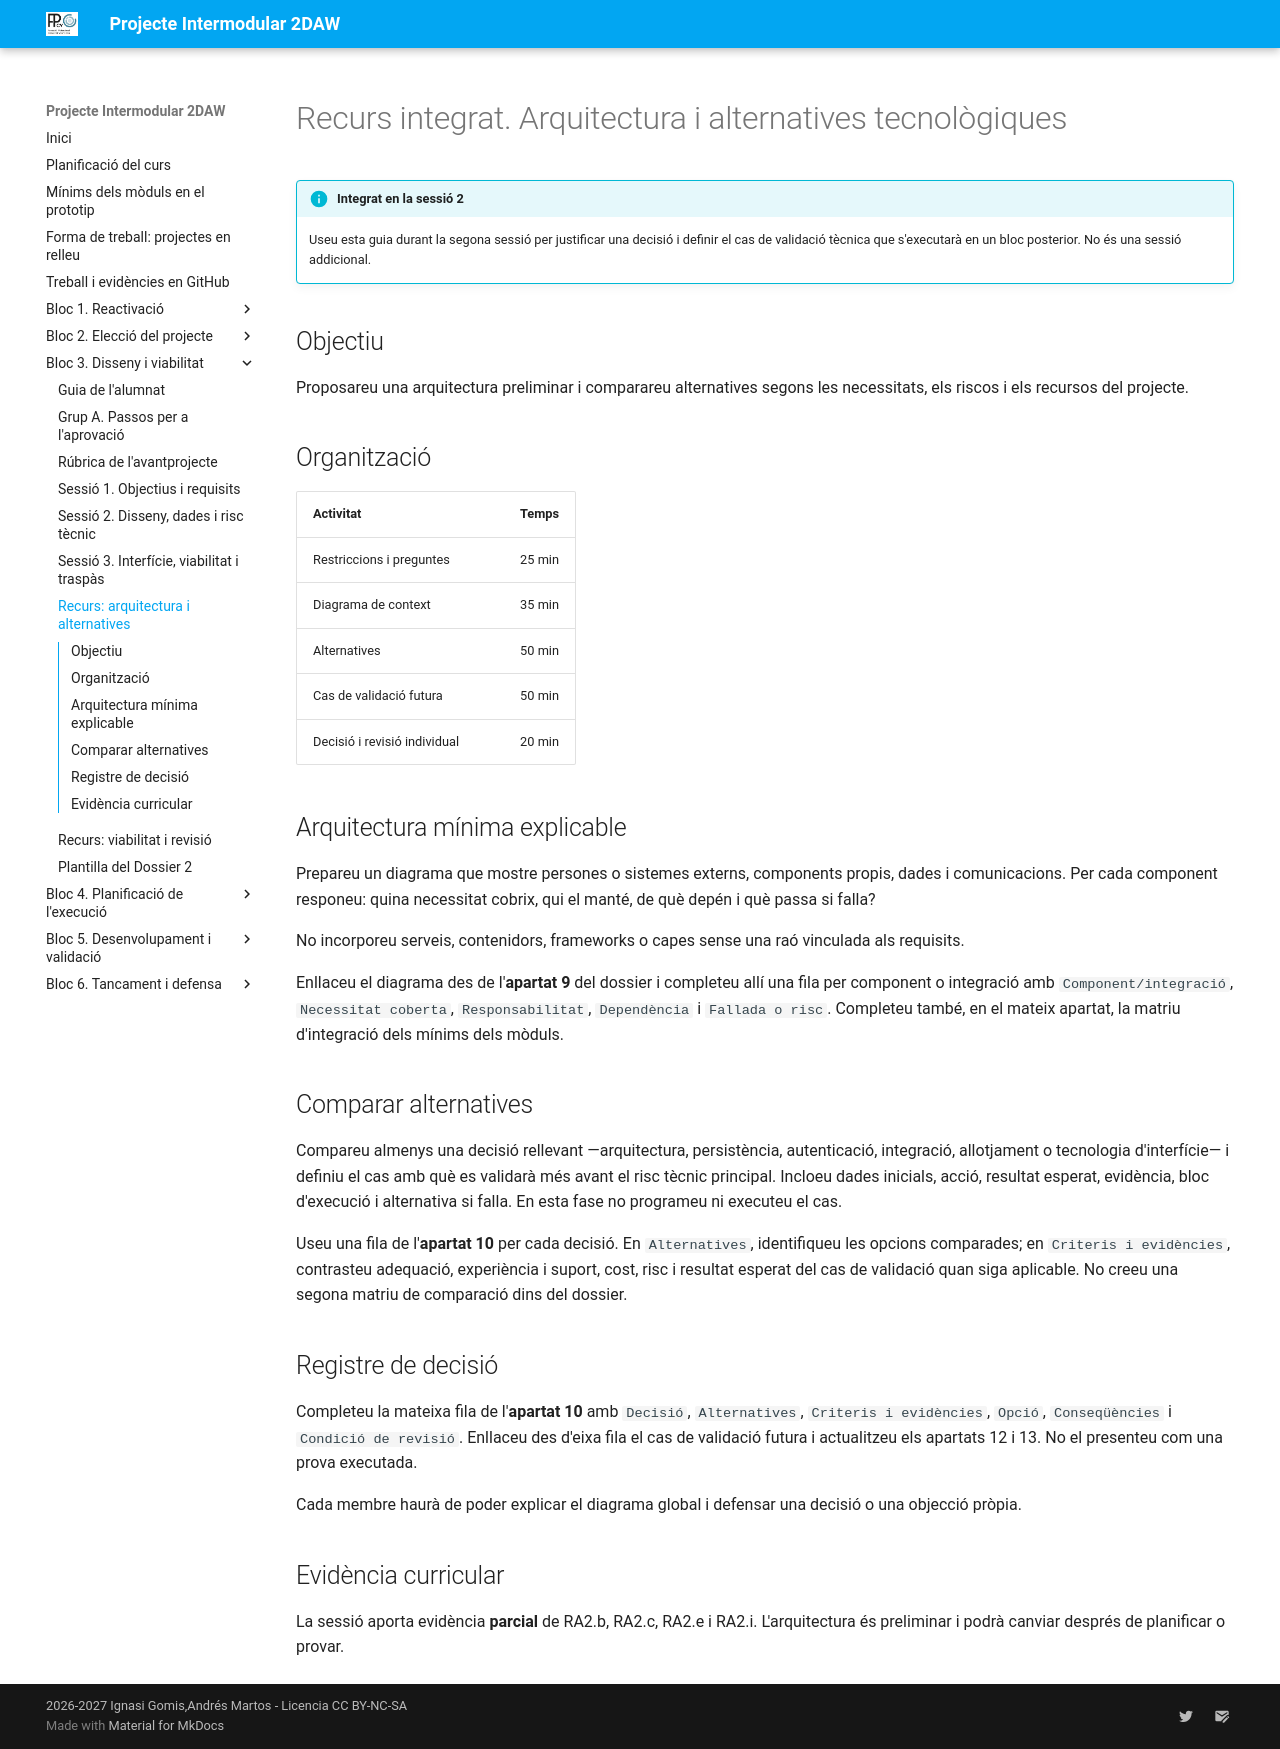

repository: cipfpbatoi/pi2627 · page: bloc3-sessio4.html · generator: mkdocs

# Recurs integrat. Arquitectura i alternatives tecnològiques

!!! info "Integrat en la sessió 2"

    Useu esta guia durant la segona sessió per justificar una decisió i definir el cas de validació tècnica que s'executarà en un bloc posterior. No és una sessió addicional.

## Objectiu

Proposareu una arquitectura preliminar i comparareu alternatives segons les necessitats, els riscos i els recursos del projecte.

## Organització

| Activitat | Temps |
| --- | ---: |
| Restriccions i preguntes | 25 min |
| Diagrama de context | 35 min |
| Alternatives | 50 min |
| Cas de validació futura | 50 min |
| Decisió i revisió individual | 20 min |

## Arquitectura mínima explicable

Prepareu un diagrama que mostre persones o sistemes externs, components propis, dades i comunicacions. Per cada component responeu: quina necessitat cobrix, qui el manté, de què depén i què passa si falla?

No incorporeu serveis, contenidors, frameworks o capes sense una raó vinculada als requisits.

Enllaceu el diagrama des de l'**apartat 9** del dossier i completeu allí una fila per component o integració amb `Component/integració`, `Necessitat coberta`, `Responsabilitat`, `Dependència` i `Fallada o risc`. Completeu també, en el mateix apartat, la matriu d'integració dels mínims dels mòduls.

## Comparar alternatives

Compareu almenys una decisió rellevant —arquitectura, persistència, autenticació, integració, allotjament o tecnologia d'interfície— i definiu el cas amb què es validarà més avant el risc tècnic principal. Incloeu dades inicials, acció, resultat esperat, evidència, bloc d'execució i alternativa si falla. En esta fase no programeu ni executeu el cas.

Useu una fila de l'**apartat 10** per cada decisió. En `Alternatives`, identifiqueu les opcions comparades; en `Criteris i evidències`, contrasteu adequació, experiència i suport, cost, risc i resultat esperat del cas de validació quan siga aplicable. No creeu una segona matriu de comparació dins del dossier.

## Registre de decisió

Completeu la mateixa fila de l'**apartat 10** amb `Decisió`, `Alternatives`, `Criteris i evidències`, `Opció`, `Conseqüències` i `Condició de revisió`. Enllaceu des d'eixa fila el cas de validació futura i actualitzeu els apartats 12 i 13. No el presenteu com una prova executada.

Cada membre haurà de poder explicar el diagrama global i defensar una decisió o una objecció pròpia.

## Evidència curricular

La sessió aporta evidència **parcial** de RA2.b, RA2.c, RA2.e i RA2.i. L'arquitectura és preliminar i podrà canviar després de planificar o provar.
